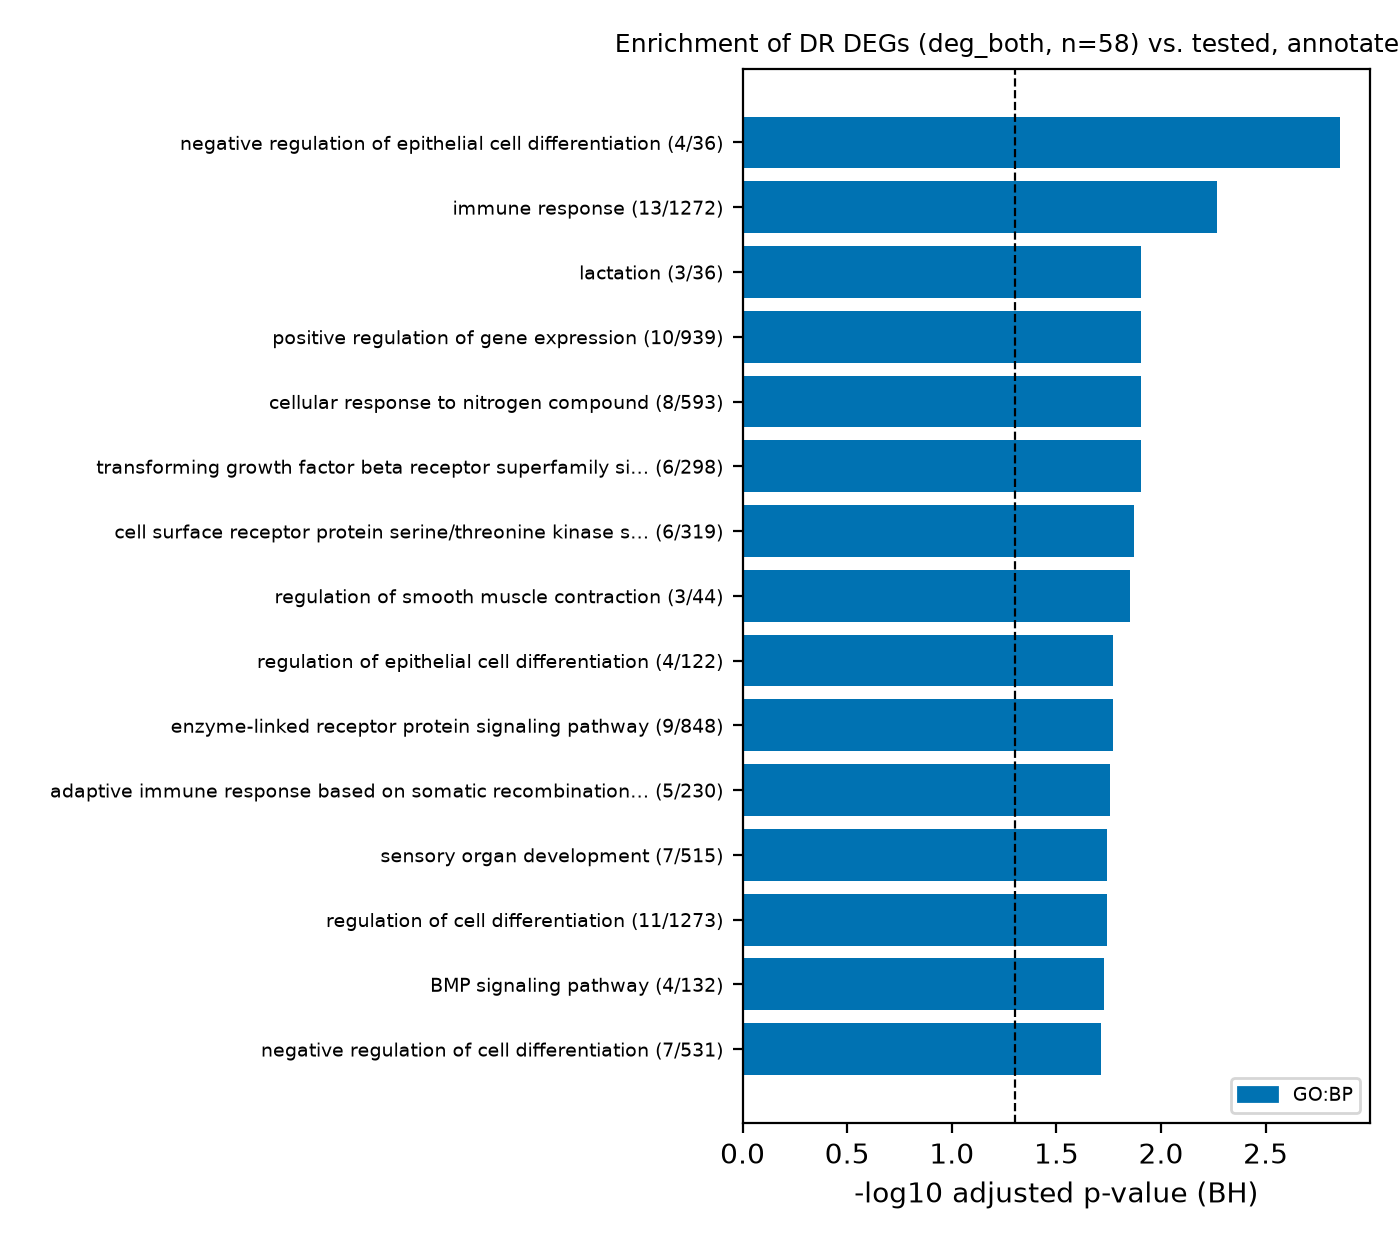

Values plotted in this chart, from the file beside it:
source	native	name	p_value	term_size	query_size	intersection_size	precision	recall	genes	shown
GO:BP	GO:0032501	multicellular organismal process	4.266649863941924e-06	5640	58	36	0.6207	0.006383	AZGP1, BMPR1B, CAV1, CCND1, CD4, CHAC1, …	False
GO:BP	GO:0030857	negative regulation of epithelial cell d…	0.001392	36	58	4	0.06897	0.1111	CAV1, CCND1, FRZB, HES5	True
GO:BP	GO:0050789	regulation of biological process	0.001392	9432	58	42	0.7241	0.004453	A2ML1, APOBEC3C, APOBEC3G, AZGP1, BEST3,…	False
GO:BP	GO:0065007	biological regulation	0.002594	9743	58	42	0.7241	0.004311	A2ML1, APOBEC3C, APOBEC3G, AZGP1, BEST3,…	False
GO:BP	GO:0060084	synaptic transmission involved in mictur…	0.005405	3	58	2	0.03448	0.6667	CHRNA3, CHRNB4	False
GO:BP	GO:0002376	immune system process	0.005405	1940	58	16	0.2759	0.008247	APOBEC3C, APOBEC3G, AZGP1, C4A, CAV1, CD…	False
GO:BP	GO:0006955	immune response	0.005405	1272	58	13	0.2241	0.01022	APOBEC3C, APOBEC3G, AZGP1, C4A, CAV1, CD…	True
GO:BP	GO:0008150	biological_process	0.005785	14342	58	51	0.8793	0.003556	A2ML1, APOBEC3C, APOBEC3G, AZGP1, BEST3,…	False
GO:BP	GO:0050794	regulation of cellular process	0.005785	9093	58	39	0.6724	0.004289	A2ML1, APOBEC3C, APOBEC3G, AZGP1, BMPR1B…	False
GO:BP	GO:0007166	cell surface receptor signaling pathway	0.005924	2247	58	17	0.2931	0.007566	BMPR1B, CAV1, CCND1, CD4, CHAC1, CHRNA3,…	False
GO:BP	GO:0070383	DNA cytosine deamination	0.006833	4	58	2	0.03448	0.5	APOBEC3C, APOBEC3G	False
GO:BP	GO:0009987	cellular process	0.007124	14041	58	50	0.8621	0.003561	A2ML1, APOBEC3C, APOBEC3G, AZGP1, BEST3,…	False
GO:BP	GO:0051239	regulation of multicellular organismal p…	0.008716	2364	58	17	0.2931	0.007191	BMPR1B, CAV1, CCND1, CD4, CHRNA3, CHRNB4…	False
GO:BP	GO:0016554	cytidine to uridine editing	0.008934	5	58	2	0.03448	0.4	APOBEC3C, APOBEC3G	False
GO:BP	GO:0007595	lactation	0.01247	36	58	3	0.05172	0.08333	CAV1, CCND1, DDR1	True
GO:BP	GO:0010628	positive regulation of gene expression	0.01247	939	58	10	0.1724	0.01065	APOBEC3C, BMPR1B, CAV1, CD4, FCGR2B, GCG…	True
GO:BP	GO:0045869	negative regulation of single stranded v…	0.01247	6	58	2	0.03448	0.3333	APOBEC3C, APOBEC3G	False
GO:BP	GO:0060073	micturition	0.01247	7	58	2	0.03448	0.2857	CHRNA3, CHRNB4	False
GO:BP	GO:1901699	cellular response to nitrogen compound	0.01247	593	58	8	0.1379	0.01349	CAV1, CHRNA3, CHRNB4, DDR1, FCGR2B, GCGR…	True
GO:BP	GO:0141091	transforming growth factor beta receptor…	0.01247	298	58	6	0.1034	0.02013	BMPR1B, CAV1, FMOD, HES5, RBPMS2, SLC2A1…	True
GO:BP	GO:1903817	negative regulation of voltage-gated pot…	0.01247	7	58	2	0.03448	0.2857	CAV1, KCNE3	False
GO:BP	GO:0045091	regulation of single stranded viral RNA …	0.0134	8	58	2	0.03448	0.25	APOBEC3C, APOBEC3G	False
GO:BP	GO:0045006	DNA deamination	0.0134	8	58	2	0.03448	0.25	APOBEC3C, APOBEC3G	False
GO:BP	GO:0007178	cell surface receptor protein serine/thr…	0.0134	319	58	6	0.1034	0.01881	BMPR1B, CAV1, FMOD, HES5, RBPMS2, SLC2A1…	True
GO:BP	GO:0098903	regulation of membrane repolarization du…	0.0134	8	58	2	0.03448	0.25	CAV1, KCNE3	False
GO:BP	GO:1901017	negative regulation of potassium ion tra…	0.0134	8	58	2	0.03448	0.25	CAV1, KCNE3	False
GO:BP	GO:0006940	regulation of smooth muscle contraction	0.01414	44	58	3	0.05172	0.06818	CAV1, CHRNA3, CHRNB4	True
GO:BP	GO:0039692	single stranded viral RNA replication vi…	0.01542	9	58	2	0.03448	0.2222	APOBEC3C, APOBEC3G	False
GO:BP	GO:0035095	behavioral response to nicotine	0.01542	9	58	2	0.03448	0.2222	CHRNA3, CHRNB4	False
GO:BP	GO:0048584	positive regulation of response to stimu…	0.01649	1909	58	14	0.2414	0.007334	AZGP1, BMPR1B, C4A, CAV1, CD4, DDR1, FCG…	False
GO:BP	GO:0030856	regulation of epithelial cell differenti…	0.01692	122	58	4	0.06897	0.03279	CAV1, CCND1, FRZB, HES5	True
GO:BP	GO:0007167	enzyme-linked receptor protein signaling…	0.01692	848	58	9	0.1552	0.01061	BMPR1B, CAV1, CD4, CHRNA3, DDR1, FMOD, H…	True
GO:BP	GO:0016553	base conversion or substitution editing	0.01692	10	58	2	0.03448	0.2	APOBEC3C, APOBEC3G	False
GO:BP	GO:0002460	adaptive immune response based on somati…	0.0175	230	58	5	0.08621	0.02174	AZGP1, C4A, CD4, FCGR2B, IL33R	True
GO:BP	GO:0007423	sensory organ development	0.01811	515	58	7	0.1207	0.01359	BMPR1B, DDR1, FRZB, HES5, RAX, USH1G, VI…	True
GO:BP	GO:0045595	regulation of cell differentiation	0.01811	1273	58	11	0.1897	0.008641	BMPR1B, CAV1, CCND1, CD4, FCGR2B, FRZB, …	True
GO:BP	GO:0048518	positive regulation of biological proces…	0.01874	5086	58	25	0.431	0.004915	APOBEC3C, AZGP1, BMPR1B, C4A, CAV1, CCND…	False
GO:BP	GO:0048522	positive regulation of cellular process	0.01874	4783	58	24	0.4138	0.005018	APOBEC3C, AZGP1, BMPR1B, C4A, CAV1, CCND…	False
GO:BP	GO:0030509	BMP signaling pathway	0.01874	132	58	4	0.06897	0.0303	BMPR1B, CAV1, HES5, RBPMS2	True
GO:BP	GO:0045596	negative regulation of cell differentiat…	0.01945	531	58	7	0.1207	0.01318	CAV1, CCND1, FCGR2B, FRZB, H4C4, HES5, R…	True
GO:BP	GO:0071772	response to BMP	0.02023	140	58	4	0.06897	0.02857	BMPR1B, CAV1, HES5, RBPMS2	True
GO:BP	GO:0048583	regulation of response to stimulus	0.02023	3358	58	19	0.3276	0.005658	APOBEC3G, AZGP1, BMPR1B, C4A, CAV1, CD4,…	False
GO:BP	GO:0071773	cellular response to BMP stimulus	0.02023	140	58	4	0.06897	0.02857	BMPR1B, CAV1, HES5, RBPMS2	True
GO:BP	GO:0030198	extracellular matrix organization	0.02023	254	58	5	0.08621	0.01969	CAV1, DDR1, FMOD, LOXL4, SLC2A10	True
GO:BP	GO:0034976	response to endoplasmic reticulum stress	0.02023	256	58	5	0.08621	0.01953	CAV1, CCND1, CHAC1, FCGR2B, SESN2	True
GO:BP	GO:0045229	external encapsulating structure organiz…	0.02023	255	58	5	0.08621	0.01961	CAV1, DDR1, FMOD, LOXL4, SLC2A10	True
GO:BP	GO:0006952	defense response	0.02023	1310	58	11	0.1897	0.008397	APOBEC3C, APOBEC3G, BMPR1B, C4A, CAV1, C…	True
GO:BP	GO:0043062	extracellular structure organization	0.02023	255	58	5	0.08621	0.01961	CAV1, DDR1, FMOD, LOXL4, SLC2A10	True
GO:BP	GO:0002822	regulation of adaptive immune response b…	0.02078	145	58	4	0.06897	0.02759	AZGP1, CD4, FCGR2B, IL33R	True
GO:BP	GO:0048856	anatomical structure development	0.02098	4896	58	24	0.4138	0.004902	BMPR1B, CAV1, CCND1, CD4, CHAC1, CHRNA3,…	False
GO:BP	GO:0007275	multicellular organism development	0.02101	3984	58	21	0.3621	0.005271	BMPR1B, CAV1, CCND1, CD4, CHAC1, CHRNA3,…	False
REAC	REAC:R-HSA-629587	Highly sodium permeable postsynaptic ace…	0.02122	6	58	2	0.03448	0.3333	CHRNA3, CHRNB4	False
REAC	REAC:R-HSA-181431	Acetylcholine binding and downstream eve…	0.02122	11	58	2	0.03448	0.1818	CHRNA3, CHRNB4	False
REAC	REAC:R-HSA-629597	Highly calcium permeable nicotinic acety…	0.02122	8	58	2	0.03448	0.25	CHRNA3, CHRNB4	False
REAC	REAC:R-HSA-629594	Highly calcium permeable postsynaptic ni…	0.02122	9	58	2	0.03448	0.2222	CHRNA3, CHRNB4	False
REAC	REAC:R-HSA-622323	Presynaptic nicotinic acetylcholine rece…	0.02122	10	58	2	0.03448	0.2	CHRNA3, CHRNB4	False
REAC	REAC:R-HSA-622327	Postsynaptic nicotinic acetylcholine rec…	0.02122	11	58	2	0.03448	0.1818	CHRNA3, CHRNB4	False
GO:BP	GO:1901380	negative regulation of potassium ion tra…	0.02484	15	58	2	0.03448	0.1333	CAV1, KCNE3	False
GO:BP	GO:0042592	homeostatic process	0.02609	1395	58	11	0.1897	0.007885	CAV1, FTL, GCGR, HVCN1, KCNE3, MTTP, SES…	True
GO:BP	GO:0002819	regulation of adaptive immune response	0.02609	158	58	4	0.06897	0.02532	AZGP1, CD4, FCGR2B, IL33R	True
... 97 more rows
